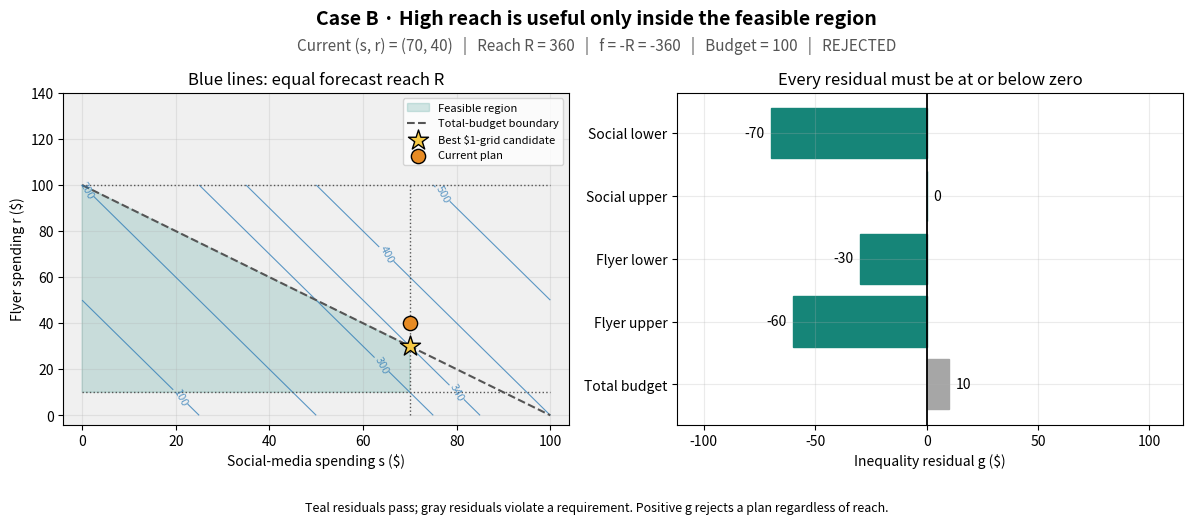

The matplotlib source for this figure: (Note: this script raises an exception after producing the figure.)
import numpy as np

# Baseline requirement limit
TOTAL_BUDGET = 100.0


def simulate_advertising(x):
    social, flyers = np.asarray(x, dtype=float)
    return {"reach": 4.0 * social + 2.0 * flyers, "spending": social + flyers}


def objective_function(y):
    return -float(y["reach"])


def inequality_constraints(x, y, budget_limit=TOTAL_BUDGET):
    social, flyers = np.asarray(x, dtype=float)
    return np.array([
        -social,
        social - 70.0,
        10.0 - flyers,
        flyers - 100.0,
        y["spending"] - float(budget_limit),
    ])


def evaluate_candidate(x, budget_limit=TOTAL_BUDGET):
    decision = np.asarray(x, dtype=float)
    response = simulate_advertising(decision)
    residuals = inequality_constraints(decision, response, budget_limit)
    return {
        "x": decision,
        "y": response,
        "f": objective_function(response),
        "g": residuals,
        "feasible": bool(np.all(residuals <= 1e-10)),
    }

import sys
import matplotlib


def _pyplot(*, interactive=False):
    """Use the course's widget-backend fallback outside the browser runtime."""
    if interactive and sys.platform != "emscripten":
        try:
            matplotlib.use("widget", force=True)
        except (RuntimeError, ValueError):
            from matplotlib.backends import backend_registry

            backend_registry._clear()
            matplotlib.use("widget", force=True)
    import matplotlib.pyplot as plt
    return plt


BLUE = "#2878b5"
TEAL = "#168578"
ORANGE = "#e78b24"
PURPLE = "#8856a7"
GRAY = "#a6a6a6"
GOLD = "#f6c945"


def case_canvas(title, controls, *, panels=2, interactive=False):
    """Create a shared layout; controls are (name, label, low, high, value, step, color)."""
    plt = _pyplot(interactive=interactive)
    figure, axes = plt.subplots(
        1, panels, figsize=(12.4 if panels == 2 else 14.0, 7.4 if interactive else 5.3)
    )
    figure.suptitle(title, y=0.985, fontsize=14, fontweight="bold")
    status = figure.text(0.5, 0.918, "", ha="center", va="center", fontsize=11)
    footer = figure.text(0.5, 0.045 if not interactive else 0.27, "",
                         ha="center", va="center", fontsize=9)
    sliders = {}
    if interactive:
        from matplotlib.widgets import Slider

        figure.subplots_adjust(left=0.075, right=0.97,
                               bottom=0.41 if panels == 3 else 0.37, top=0.83, wspace=0.38)
        positions = np.linspace(0.19, 0.065, max(len(controls), 2))
        for position, (name, label, low, high, value, step, color) in zip(positions, controls):
            slider_axis = figure.add_axes([0.28, position, 0.61, 0.026])
            sliders[name] = Slider(slider_axis, label, low, high, valinit=value,
                                   valstep=step, valfmt="%1.0f" if step >= 1 else "%1.2f",
                                   color=color, initcolor=color)
    figure._case_sliders = sliders
    figure._case_state = {}
    return plt, figure, axes, sliders, status, footer


def finish_case(plt, figure, axes, sliders, refresh, *, interactive=False):
    """Connect controls and keep widgets and evaluated records alive on the figure."""
    for axis in axes:
        axis.grid(alpha=0.25)
    for slider in sliders.values():
        slider.on_changed(refresh)
    figure._case_refresh = refresh
    refresh()
    if not interactive:
        figure.tight_layout(rect=(0.015, 0.09, 0.985, 0.96))
    plt.show()
    if not interactive:
        plt.close(figure)
    return figure


def show_advertising_formulation(decision=(70.0, 40.0), budget_limit=100.0, *, interactive=False):
    controls = [
        ("social", "Decision: social spending s ($)", 0.0, 100.0, decision[0], 1.0, BLUE),
        ("flyers", "Decision: flyer spending r ($)", 0.0, 100.0, decision[1], 1.0, BLUE),
        ("budget", "Requirement: total budget ($)", 60.0, 140.0, budget_limit, 1.0, TEAL),
    ]
    plt, figure, axes, sliders, status, footer = case_canvas(
        "Case B · High reach is useful only inside the feasible region",
        controls, interactive=interactive,
    )
    from matplotlib.patches import Polygon

    axes[0].set_facecolor("#f0f0f0")
    feasible_patch = Polygon([(0, 10), (70, 10), (70, 30), (0, 100)],
                              color=TEAL, alpha=0.18, label="Feasible region")
    axes[0].add_patch(feasible_patch)
    mesh = np.linspace(0, 100, 101)
    social, flyers = np.meshgrid(mesh, mesh)
    contours = axes[0].contour(social, flyers, 4 * social + 2 * flyers,
                               levels=[100, 200, 300, 340, 400, 500],
                               colors=BLUE, linewidths=0.8, alpha=0.75)
    axes[0].clabel(contours, fontsize=8, fmt="%d")
    budget_line, = axes[0].plot([0, 100], [budget_limit, budget_limit - 100], "--",
                                color="#555555", label="Total-budget boundary")
    axes[0].plot([70, 70], [0, 100], ":", color="#555555", linewidth=1)
    axes[0].plot([0, 100], [10, 10], ":", color="#555555", linewidth=1)
    axes[0].plot([0, 100], [100, 100], ":", color="#555555", linewidth=1)
    records = [evaluate_candidate([s, r]) for s in range(101) for r in range(101)]
    bounded_records = [r for r in records if np.all(r["g"][:4] <= 1e-10)]
    best_marker = axes[0].scatter([], [], marker="*", color=GOLD, edgecolor="black", s=230,
                                   zorder=5, label="Best $1-grid candidate")
    current_marker = axes[0].scatter([], [], color=ORANGE, edgecolor="black", s=105,
                                     zorder=6, label="Current plan")
    axes[0].set(xlabel="Social-media spending s ($)", ylabel="Flyer spending r ($)",
                xlim=(-4, 104), ylim=(-4, 140), title="Blue lines: equal forecast reach R")
    axes[0].legend(fontsize=8, loc="upper right")
    names = ["Social lower", "Social upper", "Flyer lower", "Flyer upper", "Total budget"]
    residual_bars = axes[1].barh(names, np.zeros(5), color=TEAL)
    axes[1].invert_yaxis()
    axes[1].axvline(0, color="black", linewidth=1.3)
    annotations = [axes[1].text(0, i, "", va="center", fontsize=10) for i in range(5)]
    axes[1].set(xlabel="Inequality residual g ($)", xlim=(-112, 115),
                title="Every residual must be at or below zero")
    footer.set_text("Teal residuals pass; gray residuals violate a requirement. Positive g rejects a plan regardless of reach.")

    def refresh(_=None):
        values = (sliders["social"].val, sliders["flyers"].val) if sliders else decision
        budget = sliders["budget"].val if sliders else budget_limit
        current = evaluate_candidate(values, budget_limit=budget)
        selected = min((r for r in bounded_records if r["y"]["spending"] <= budget),
                        key=lambda r: r["f"])
        best = evaluate_candidate(selected["x"], budget_limit=budget)
        best_marker.set_offsets([best["x"]])
        right_bound = min(70.0, budget - 10.0)
        top_edge = [(s, min(100.0, budget - s)) for s in np.linspace(right_bound, 0, 71)]
        feasible_patch.set_xy([(0, 10), (right_bound, 10), *top_edge])
        budget_line.set_ydata([budget, budget - 100])
        current_marker.set_offsets([current["x"]])
        axes[1].set_xlim(min(-112, float(current["g"].min()) - 25),
                         max(115, float(current["g"].max()) + 25))
        for bar, label, residual in zip(residual_bars, annotations, current["g"]):
            bar.set_width(residual)
            bar.set_color(TEAL if residual <= 1e-10 else GRAY)
            label.set_x(residual + (3 if residual >= 0 else -3))
            label.set_ha("left" if residual >= 0 else "right")
            label.set_text(f"{residual:.0f}")
        eligibility = "FEASIBLE" if current["feasible"] else "REJECTED"
        status.set_text(f"Current (s, r) = ({values[0]:.0f}, {values[1]:.0f})"
                        f"   |   Reach R = {current['y']['reach']:.0f}"
                        f"   |   f = -R = {current['f']:.0f}   |   Budget = {budget:.0f}   |   {eligibility}")
        status.set_color(TEAL if current["feasible"] else "#555555")
        figure._case_state.update(current=current, best=best, budget_limit=budget)
        figure.canvas.draw_idle()

    return finish_case(plt, figure, axes, sliders, refresh, interactive=interactive)

static_figure = show_advertising_formulation(decision=(70.0, 40.0))

formulation_explorer = show_advertising_formulation(
    decision=(70.0, 40.0), interactive=True
)
